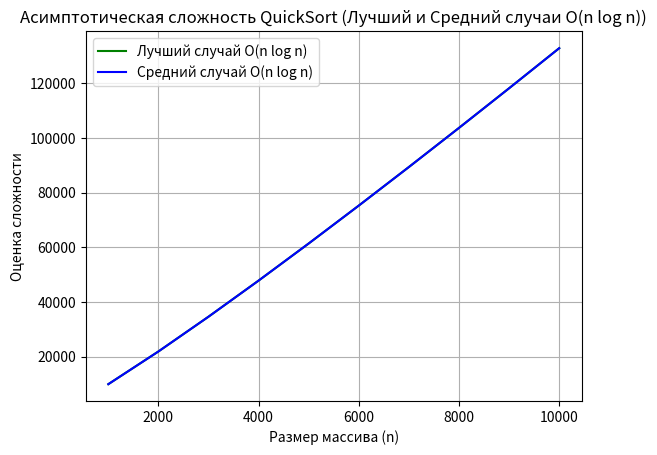

Here is the Python script that generated this plot:
import matplotlib.pyplot as plt
import numpy as np

# Размеры массивов
sizes = np.arange(1000, 10001, 1000)  # от 1000 до 10000 с шагом 1000

# Оценка времени выполнения для лучшего и среднего случаев
best_case = sizes * np.log2(sizes)   # O(n log n)
average_case = sizes * np.log2(sizes)  # O(n log n)

# Построение графика
plt.figure()

# График для лучшего и среднего случаев
plt.plot(sizes, best_case, label='Лучший случай O(n log n)', color='green')
plt.plot(sizes, average_case, label='Средний случай O(n log n)', color='blue')

# Оформление графика
plt.title('Асимптотическая сложность QuickSort (Лучший и Средний случаи O(n log n))')
plt.xlabel('Размер массива (n)')
plt.ylabel('Оценка сложности')
plt.legend()
plt.grid(True)

# Показать график
plt.show()
